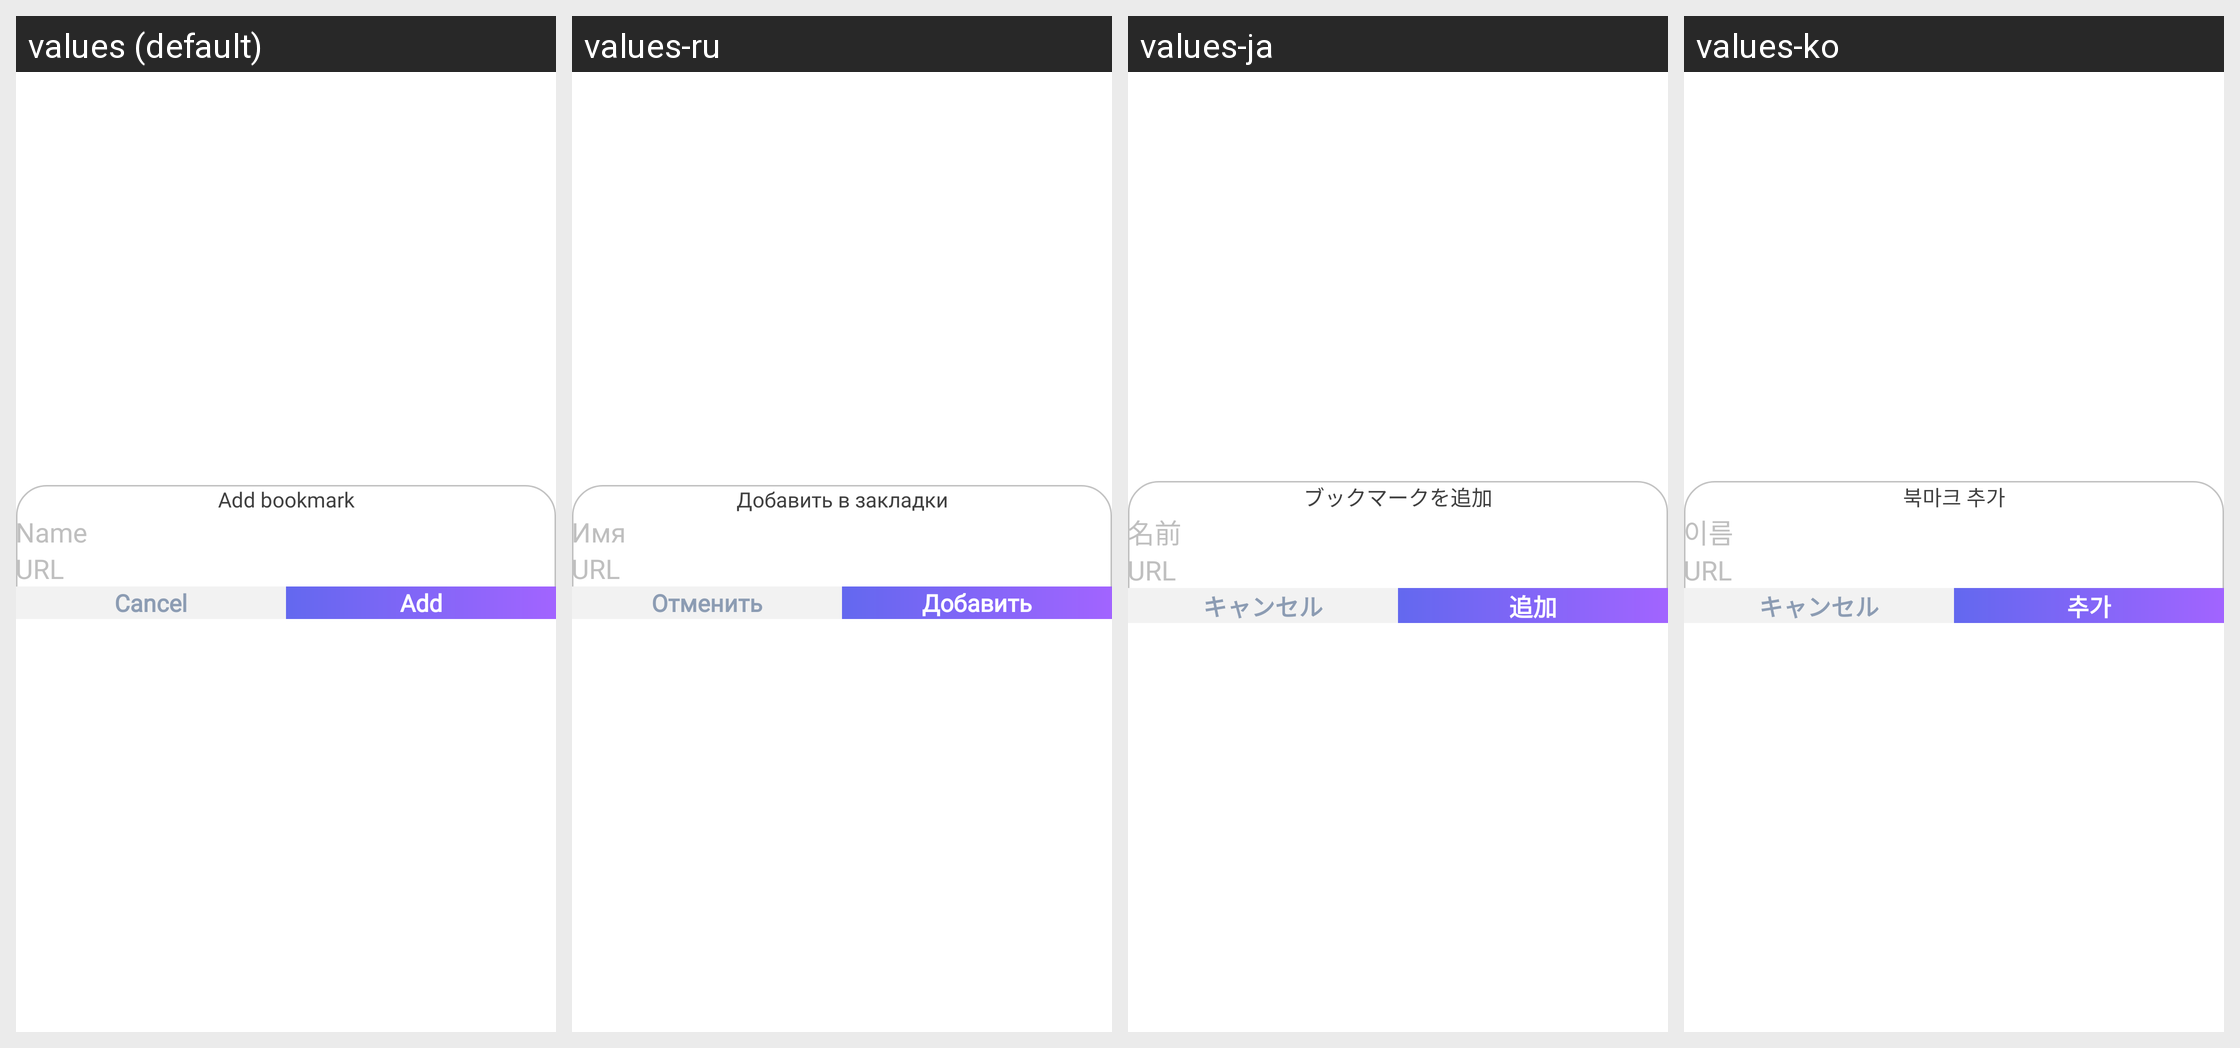

This grid shows one Android layout under several languages. Give, for every string resource on the screen, its name, the default text and each shown locale's text.
Android screen res/layout/dialog_add_bookmark.xml rendered under 4 locales, left to right: values (default), values-ru, values-ja, values-ko. Device: Nexus 5 (rendered at 1080×1920; each locale shown at half size, 540×960, under a caption strip naming it); theme Theme.Main.
Other locales in the repository, not shown: values-ar, values-bn, values-de, values-es, values-fr, values-hi, values-in, values-pt, values-pt-rBR, values-tr, values-zh, values-zh-rTW.
Strings drawn on this screen, with the default value and each locale's value (text and hints the layout hard-codes, and strings that could not be matched under every locale, appear in the picture but are not listed):

string_add_bookmark
  values: Add bookmark
  values-ru: Добавить в закладки
  values-ja: ブックマークを追加
  values-ko: 북마크 추가

string_name
  values: Name
  values-ru: Имя
  values-ja: 名前
  values-ko: 이름

string_url
  values: URL
  values-ru: URL
  values-ja: URL
  values-ko: URL

string_cancel
  values: Cancel
  values-ru: Отменить
  values-ja: キャンセル
  values-ko: キャンセル

string_add
  values: Add
  values-ru: Добавить
  values-ja: 追加
  values-ko: 추가
